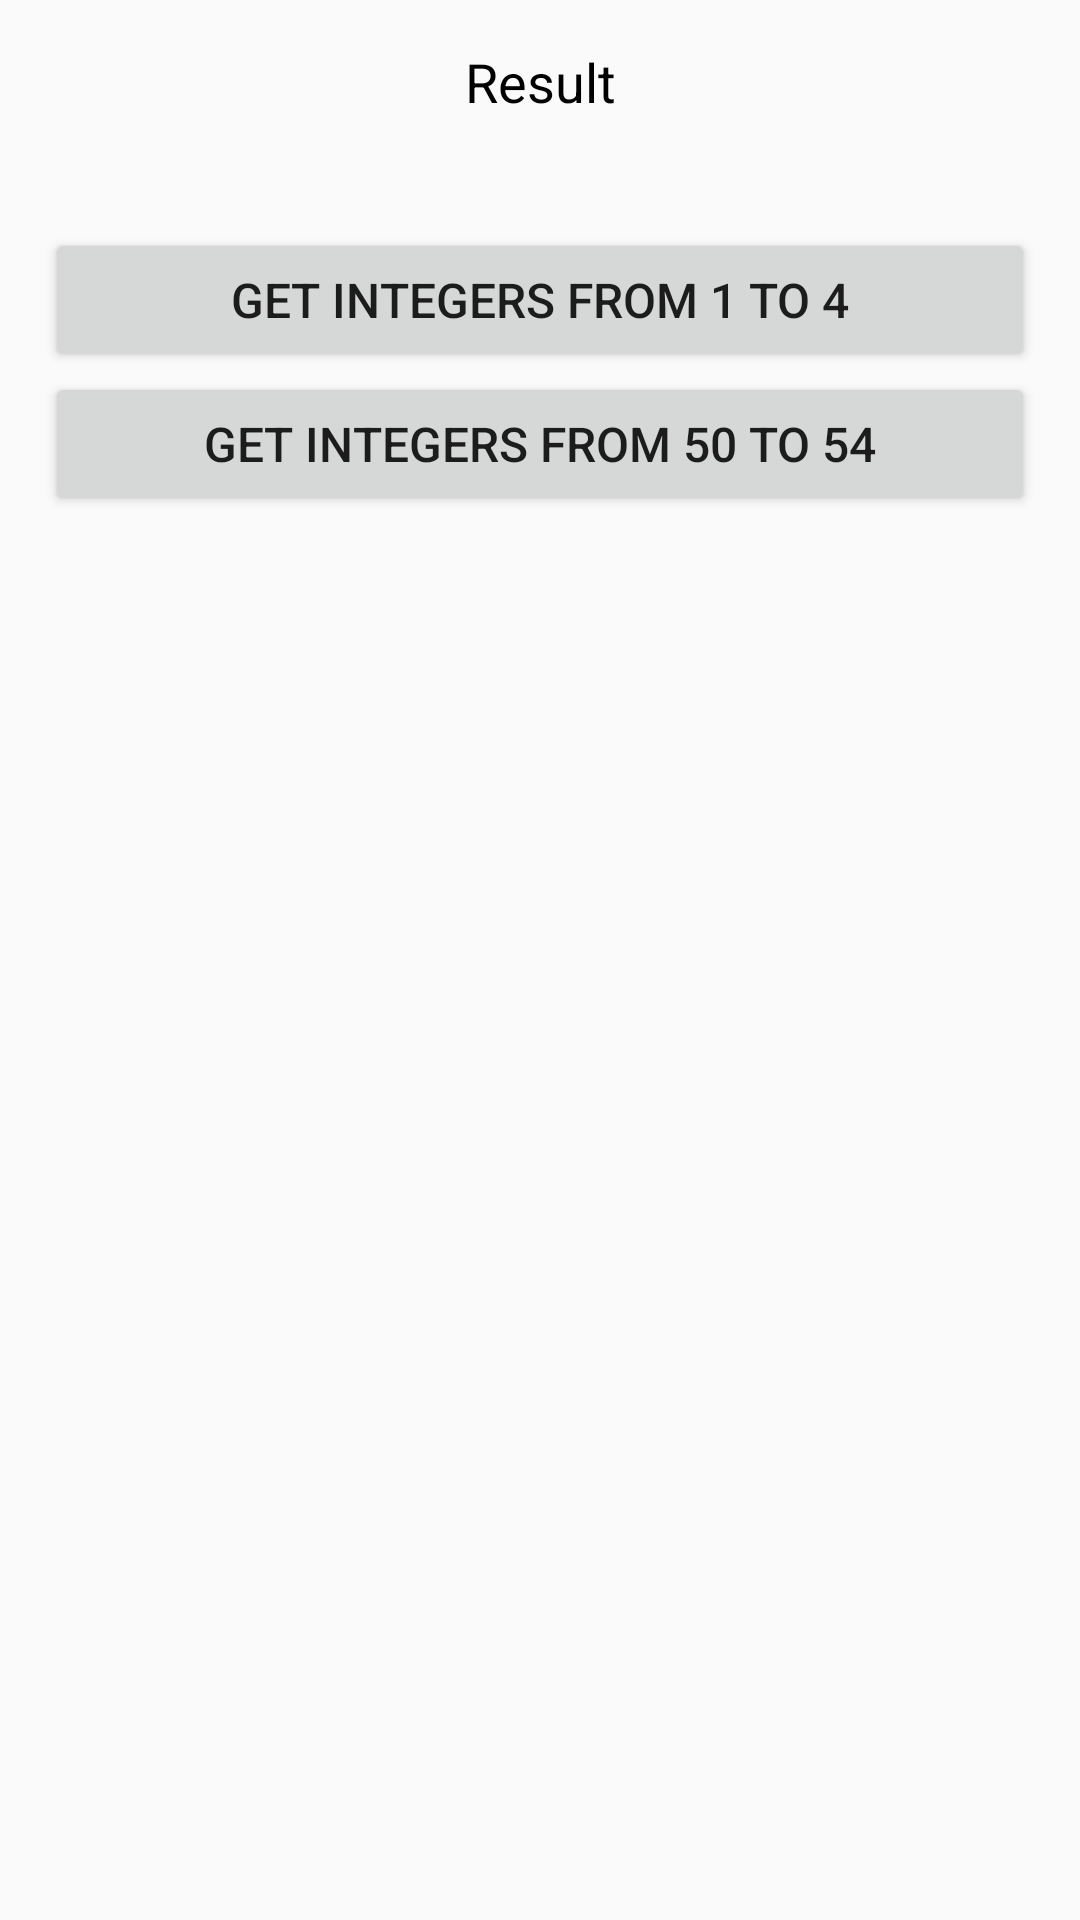

Here is an Android app screen rendered from its layout file. Give the layout XML and the strings, colors and styles it references.
<!-- AndroidManifest.xml: application theme AppTheme -->
<!-- res/layout/activity_range_observable.xml -->
<?xml version="1.0" encoding="utf-8"?>
<ScrollView xmlns:android="http://schemas.android.com/apk/res/android"
    android:layout_width="match_parent"
    android:layout_height="match_parent">

    <LinearLayout
        android:layout_width="match_parent"
        android:layout_height="match_parent"
        android:orientation="vertical"
        android:padding="15dp">

        <TextView
            android:layout_width="match_parent"
            android:layout_height="wrap_content"
            android:gravity="center_horizontal"
            android:text="@string/result"
            android:textColor="@android:color/black"
            android:textSize="18sp" />

        <TextView
            android:id="@+id/txtResult"
            android:layout_width="match_parent"
            android:layout_height="wrap_content"
            android:layout_marginBottom="15dp"
            android:gravity="center_horizontal"
            android:textSize="16sp" />

        <Button
            android:id="@+id/btnRange1"
            android:layout_width="match_parent"
            android:layout_height="wrap_content"
            android:text="@string/range_integers_1_4"
            android:textSize="16sp" />

        <Button
            android:id="@+id/btnRange2"
            android:layout_width="match_parent"
            android:layout_height="wrap_content"
            android:text="@string/range_integers_50_54"
            android:textSize="16sp" />

    </LinearLayout>

</ScrollView>
<!-- resources referenced by this layout -->
<resources>
  <string name="range_integers_1_4">Get integers from 1 to 4</string>
  <string name="range_integers_50_54">Get integers from 50 to 54</string>
  <string name="result">Result</string>
  <style name="AppTheme" parent="Theme.AppCompat.Light">
          
          <item name="colorPrimary">@color/colorPrimary</item>
          <item name="colorPrimaryDark">@color/colorPrimaryDark</item>
          <item name="colorAccent">@color/colorAccent</item>
      </style>
  <color name="colorPrimary">#3F51B5</color>
  <color name="colorPrimaryDark">#303F9F</color>
  <color name="colorAccent">#FF4081</color>
</resources>
